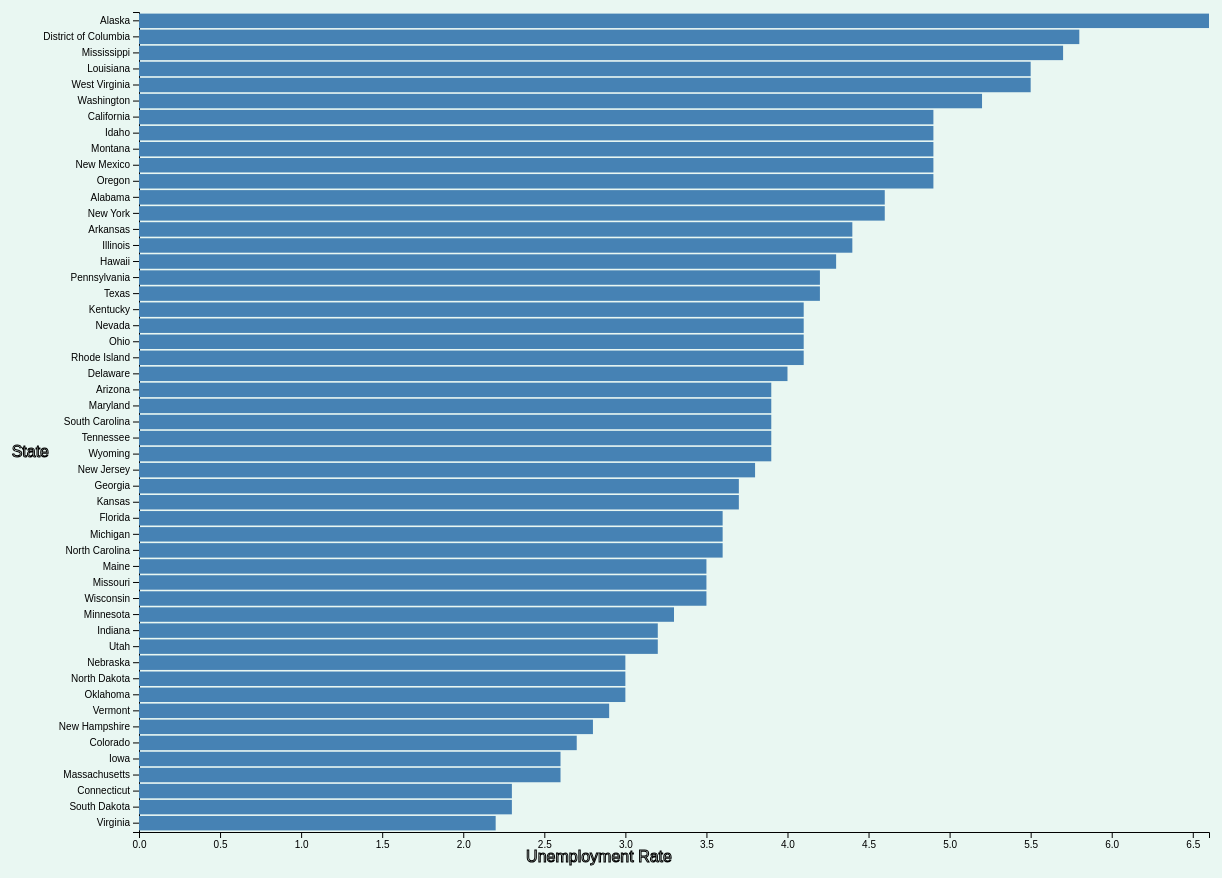
D3 v7 page, settled after 480 driven frames (8 s of simulated time); the page loaded 1 data file(s).


// ── main.js
//Define data
const crime = d3.csv("us_statewide_crime.csv");

crime.then(function(data) {
    // Convert string values to numbers
    data.forEach(function(d) {
        d.Unemployed = +d.Unemployed;
    });
    data.sort((a, b) => b.Unemployed - a.Unemployed);

    // Code in here
    let width = 1250, height = 900;

    let margin = {
        top: 30,
        bottom: 50,
        left: 150,
        right: 30
    }

    let unemp_max = d3.max(data, d => d.Unemployed); //get the highest unemployment rate and make max x value

    let svg = d3.select('svg')
        .attr('width', width)
        .attr('height', height)
        .style('background', '#e9f7f2')

    let yScale = d3.scaleBand()
        .domain(data.map(d => d.State))
        .range([margin.top, height - margin.bottom])
        .padding(0.1);

    let yAxis = svg.append('g')  
        .attr('transform', `translate(${margin.left}, 0)`)
        .call(d3.axisLeft(yScale));

    let xScale = d3.scaleLinear() 
        .domain([0, unemp_max]) 
        .range([margin.left, width - margin.right]);

    let xAxis = svg.append('g')
        .attr('transform', `translate(0, ${height - margin.bottom})`)
        .call(d3.axisBottom(xScale));

    let bar = svg.selectAll('rect')
        .data(data)
        .enter()
        .append('rect')
        .attr('x', margin.left) 
        .attr('y', d => yScale(d.State)) 
        .attr('width', d => xScale(d.Unemployed) - margin.left)
        .attr('height', yScale.bandwidth())
        .attr('fill', 'steelblue');

     yAxis.append('text')  
        .attr('x', -90)   
        .attr('y', (height+margin.bottom)/2)
        .style('stroke', 'black')
        .style('font-size', '16px')
        .text('State');

    xAxis.append('text')
        .attr('x', (width - margin.right)/2) 
        .attr('y', 30)
        .style('stroke', 'black')
        .style('font-size', '16px')
        .text('Unemployment Rate');

    //add interactive
    bar.on('click', function() {
        let currentColor = d3.select(this).attr('fill');
        let newColor = currentColor === 'steelblue' ? 'red' : 'steelblue';
        d3.select(this)
            .attr('fill', newColor);
    });

});

### data: us_statewide_crime.csv
State, Violent_Crime, Murder_Rate, Poverty, High_School, College, Single_Parent, Unemployed, Metropolitan
Alabama, 486, 7.4, 14.7, 77.5, 20.4, 26, 4.6, 70.2
Alaska, 567, 4.3, 8.4, 90.4, 28.1, 23.2, 6.6, 41.6
Arizona, 532, 7, 13.5, 85.1, 24.6, 23.5, 3.9, 87.9
Arkansas, 445, 6.3, 15.8, 81.7, 18.4, 24.7, 4.4, 49
California, 622, 6.1, 14, 81.2, 27.5, 21.8, 4.9, 96.7
Colorado, 334, 3.1, 8.5, 89.7, 34.6, 20.8, 2.7, 84
Connecticut, 325, 2.9, 7.7, 88.2, 31.6, 22.9, 2.3, 95.6
Delaware, 684, 3.2, 9.9, 86.1, 24, 25.6, 4, 81.4
District of Columbia, 1508, 41.8, 17.4, 83.2, 38.3, 44.7, 5.8, 100
Florida, 812, 5.6, 12, 84, 22.8, 26.5, 3.6, 93
Georgia, 505, 8, 12.5, 82.6, 23.1, 25.5, 3.7, 69.1
Hawaii, 244, 2.9, 10.6, 87.4, 26.3, 19.1, 4.3, 72.9
Idaho, 253, 1.2, 13.3, 86.2, 20, 17.7, 4.9, 38.6
Illinois, 657, 7.2, 10.5, 85.5, 27.1, 21.9, 4.4, 84.5
Indiana, 349, 5.8, 8.3, 84.6, 17.1, 22.8, 3.2, 71.8
Iowa, 266, 1.6, 7.9, 89.7, 25.5, 19.8, 2.6, 44.9
Kansas, 389, 6.3, 10.5, 88.1, 27.3, 20.2, 3.7, 56.8
Kentucky, 295, 4.8, 12.5, 78.7, 20.5, 23.2, 4.1, 48.4
Louisiana, 681, 12.5, 18.5, 80.8, 22.5, 29.3, 5.5, 75.2
Maine, 110, 1.2, 9.8, 89.3, 24.1, 23.7, 3.5, 36.3
Maryland, 787, 8.1, 7.3, 85.7, 32.3, 24.5, 3.9, 92.7
Massachusetts, 476, 2, 10.2, 85.1, 32.7, 22.8, 2.6, 92.1
Michigan, 555, 6.7, 10.2, 86.2, 23, 24.5, 3.6, 82.5
Minnesota, 281, 3.1, 7.9, 90.8, 31.2, 19.6, 3.3, 70.3
Mississippi, 361, 9, 15.5, 80.3, 18.7, 30, 5.7, 36.2
Missouri, 490, 6.2, 9.8, 86.6, 26.2, 24.3, 3.5, 68
Montana, 241, 1.8, 16, 89.6, 23.8, 21.4, 4.9, 33.4
Nebraska, 328, 3.7, 10.7, 90.4, 24.6, 19.6, 3, 52.2
Nevada, 524, 6.5, 10.1, 82.8, 19.3, 24.2, 4.1, 86.6
New Hampshire, 175, 1.8, 7.6, 88.1, 30.1, 20, 2.8, 60.3
New Jersey, 384, 3.4, 8.1, 87.3, 30.1, 20.2, 3.8, 100
New Mexico, 758, 7.4, 19.3, 82.2, 23.6, 26.6, 4.9, 57
New York, 554, 5, 14.7, 82.5, 28.7, 26, 4.6, 91.9
North Carolina, 498, 7, 13.2, 79.2, 23.2, 24.3, 3.6, 67.2
North Dakota, 81, 0.6, 12.8, 85.5, 22.6, 19.1, 3, 43.4
Ohio, 334, 3.7, 11.1, 87, 24.6, 24.6, 4.1, 80.9
Oklahoma, 496, 5.3, 14.1, 86.1, 22.5, 23.5, 3, 60.6
Oregon, 351, 2, 12.9, 88.1, 27.2, 22.5, 4.9, 72.8
Pennsylvania, 420, 4.9, 9.8, 85.7, 24.3, 22.8, 4.2, 84.5
Rhode Island, 298, 4.3, 10.2, 81.3, 26.4, 27.4, 4.1, 93.8
South Carolina, 805, 5.8, 12, 83, 19, 27.1, 3.9, 70.2
South Dakota, 167, 0.9, 9.4, 91.8, 25.7, 20.7, 2.3, 34.5
Tennessee, 707, 7.2, 13.4, 79.9, 22, 27.9, 3.9, 67.9
Texas, 545, 5.9, 14.9, 79.2, 23.9, 21.5, 4.2, 84.6
Utah, 256, 1.9, 8.1, 90.7, 26.4, 13.6, 3.2, 76.4
Vermont, 114, 1.5, 10.3, 90, 28.8, 22.5, 2.9, 27.9
Virginia, 282, 5.7, 8.1, 86.6, 31.9, 22.2, 2.2, 78.2
Washington, 370, 3.3, 9.5, 91.8, 28.6, 22.1, 5.2, 83
West Virginia, 317, 2.5, 15.8, 77.1, 15.3, 22.3, 5.5, 41.9
Wisconsin, 237, 3.2, 9, 86.7, 23.8, 21.7, 3.5, 67.8
Wyoming, 267, 2.4, 11.1, 90, 20.6, 20.8, 3.9, 29.6